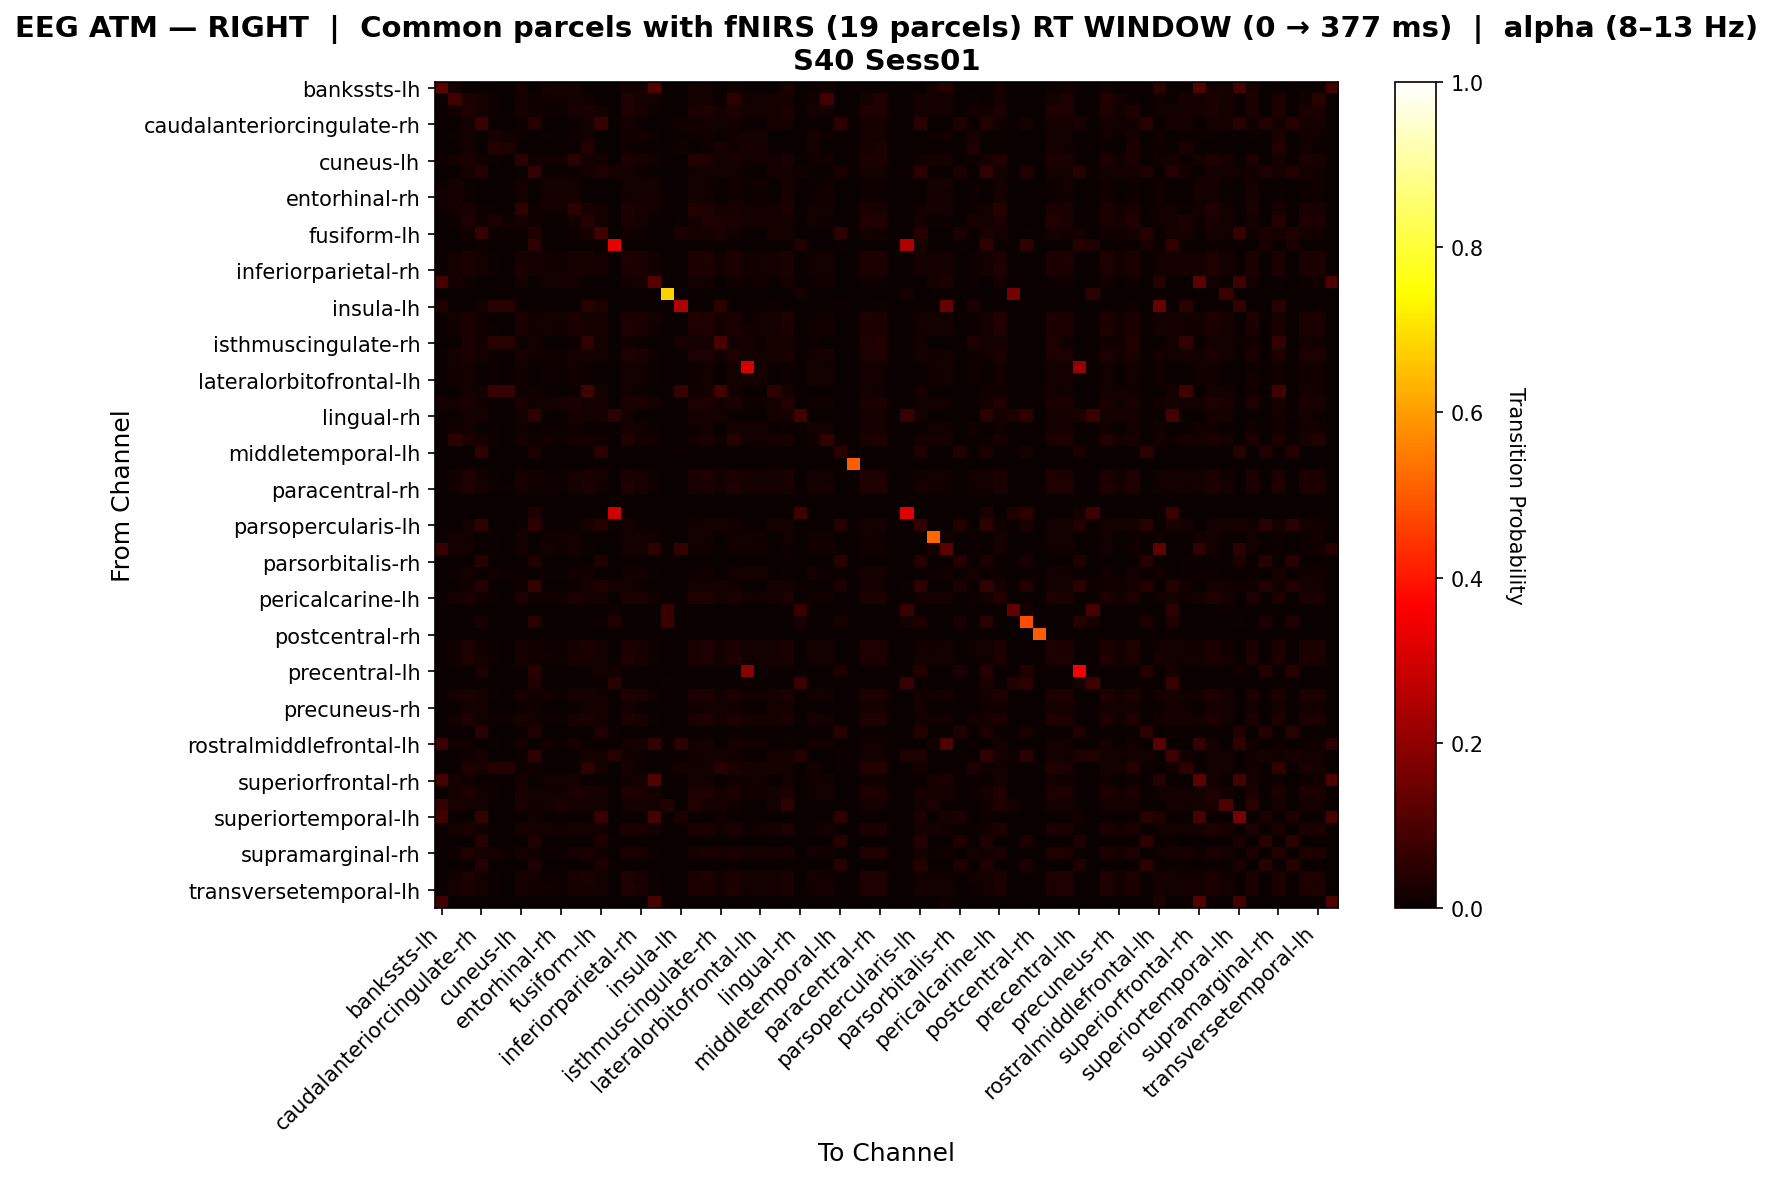

The file beside this chart, header and first rows:
, bankssts-lh, bankssts-rh, caudalanteriorcingulate-lh, caudalanteriorcingulate-rh, caudalmiddlefrontal-lh, caudalmiddlefrontal-rh, cuneus-lh, cuneus-rh, entorhinal-lh, entorhinal-rh, frontalpole-lh, frontalpole-rh, fusiform-lh, fusiform-rh, inferiorparietal-lh, inferiorparietal-rh, inferiortemporal-lh, inferiortemporal-rh, insula-lh, insula-rh, isthmuscingulate-lh, isthmuscingulate-rh, lateraloccipital-lh
bankssts-lh, 0.1184, 0.02062, 0.006873, 0.0, 0.0, 0.0, 0.0189, 0.0, 0.0189, 0.02234, 0.01718, 0.0, 0.0, 0.0, 0.01375, 0.01718, 0.1064, 0.003436, 0.0, 0.02062, 0.01203, 0.0, 0.01203
bankssts-rh, 0.01037, 0.08094, 0.02764, 0.02105, 0.004444, 0.0, 0.01704, 0.005263, 0.01556, 0.01481, 0.0163, 0.01275, 0.0, 0.0, 0.03587, 0.0163, 0.01481, 0.0, 0.0, 0.01704, 0.01934, 0.0, 0.05092
caudalanteriorcingulate-lh, 0.004155, 0.01315, 0.03299, 0.01569, 0.009695, 0.00277, 0.02066, 0.01501, 0.01039, 0.00831, 0.01999, 0.02467, 0.01569, 0.0, 0.03162, 0.02205, 0.009695, 0.0, 0.0, 0.02472, 0.0323, 0.01569, 0.03095
caudalanteriorcingulate-rh, 0.0, 0.001366, 0.01708, 0.07231, 0.0, 0.0, 0.006831, 0.04134, 0.0, 0.0, 0.005464, 0.01639, 0.06437, 0.0, 0.01639, 0.007514, 0.0, 0.0, 0.01316, 0.01298, 0.01571, 0.01503, 0.01503
caudalmiddlefrontal-lh, 0.0, 0.008529, 0.01706, 0.0, 0.02239, 0.01173, 0.009595, 0.0, 0.00533, 0.002132, 0.01066, 0.01919, 0.0, 0.0, 0.01386, 0.01173, 0.004264, 0.0, 0.004264, 0.006397, 0.01386, 0.007463, 0.01493
caudalmiddlefrontal-rh, 0.0, 0.0, 0.01899, 0.0, 0.03797, 0.03481, 0.0, 0.0, 0.0, 0.0, 0.0, 0.03797, 0.0, 0.0, 0.009494, 0.003165, 0.0, 0.0, 0.01266, 0.0, 0.009494, 0.02215, 0.01266
cuneus-lh, 0.009286, 0.01786, 0.0257, 0.01205, 0.005, 0.0, 0.04877, 0.01205, 0.015, 0.01357, 0.04354, 0.01942, 0.01657, 0.0, 0.02705, 0.02245, 0.01429, 0.0, 0.0, 0.03601, 0.03236, 0.01657, 0.02332
cuneus-rh, 0.0, 0.0, 0.01637, 0.04265, 0.0, 0.0, 0.00744, 0.06157, 0.0, 0.0, 0.005952, 0.01637, 0.03259, 0.02162, 0.01562, 0.008185, 0.0, 0.0, 0.0, 0.01414, 0.01637, 0.01637, 0.01414
entorhinal-lh, 0.01132, 0.01829, 0.01132, 0.0, 0.002613, 0.0, 0.01742, 0.0, 0.01742, 0.01655, 0.01655, 0.0, 0.0, 0.0, 0.01481, 0.01655, 0.01742, 0.0, 0.0, 0.01829, 0.01394, 0.0, 0.01394
entorhinal-rh, 0.01556, 0.01867, 0.01037, 0.0, 0.0, 0.0, 0.01763, 0.0, 0.01763, 0.01971, 0.0166, 0.0, 0.0, 0.0, 0.01452, 0.0166, 0.01763, 0.0, 0.0, 0.01867, 0.01349, 0.0, 0.01349
frontalpole-lh, 0.008333, 0.01667, 0.02566, 0.01128, 0.005556, 0.0, 0.0512, 0.01128, 0.01458, 0.0125, 0.04862, 0.02039, 0.01692, 0.0, 0.02656, 0.02043, 0.01389, 0.0, 0.0, 0.03595, 0.03338, 0.01692, 0.0221
frontalpole-rh, 0.0, 0.006793, 0.03335, 0.01501, 0.02582, 0.01495, 0.01702, 0.01501, 0.002717, 0.0, 0.01701, 0.04151, 0.01637, 0.0, 0.02859, 0.01837, 0.001359, 0.0, 0.005435, 0.01908, 0.03132, 0.02588, 0.02859
fusiform-lh, 0.0, 0.0, 0.01544, 0.06887, 0.004167, 0.004167, 0.009559, 0.03137, 0.0, 0.0, 0.008088, 0.02108, 0.07941, 0.0, 0.01471, 0.008088, 0.0, 0.0, 0.025, 0.01618, 0.01765, 0.02525, 0.01324
fusiform-rh, 0.0, 0.0, 0.0, 0.005208, 0.0, 0.0, 0.0, 0.05208, 0.0, 0.0, 0.0, 0.0, 0.0, 0.3299, 0.0, 0.0, 0.0, 0.0, 0.0, 0.0, 0.0, 0.0, 0.0
inferiorparietal-lh, 0.006614, 0.01592, 0.03097, 0.01639, 0.007275, 0.0006614, 0.02204, 0.01503, 0.01257, 0.01058, 0.02134, 0.02168, 0.01503, 0.0, 0.03293, 0.02405, 0.0119, 0.0, 0.0, 0.02621, 0.03158, 0.01503, 0.0309
inferiorparietal-rh, 0.008075, 0.01615, 0.0285, 0.01571, 0.006057, 0.0, 0.0254, 0.01571, 0.01413, 0.01211, 0.02254, 0.01975, 0.01571, 0.0, 0.03119, 0.03111, 0.01346, 0.0, 0.0, 0.03052, 0.03052, 0.01571, 0.03052
inferiortemporal-lh, 0.0931, 0.01848, 0.01109, 0.0, 0.001848, 0.0, 0.01756, 0.0, 0.01756, 0.01756, 0.01664, 0.0, 0.0, 0.0, 0.01479, 0.01664, 0.1122, 0.0, 0.0, 0.01848, 0.01386, 0.0, 0.01386
inferiortemporal-rh, 0.0, 0.0, 0.0, 0.0, 0.0, 0.0, 0.0, 0.0, 0.0, 0.0, 0.0, 0.0, 0.0, 0.0, 0.0, 0.0, 0.0, 0.6786, 0.0, 0.0, 0.0, 0.0, 0.0
insula-lh, 0.03448, 0.0, 0.0, 0.01754, 0.04386, 0.04386, 0.0, 0.0, 0.0, 0.0, 0.0, 0.04386, 0.03509, 0.0, 0.0, 0.0, 0.0, 0.0, 0.2426, 0.0, 0.0, 0.05263, 0.0
insula-rh, 0.01144, 0.01797, 0.02649, 0.01421, 0.003268, 0.0, 0.0297, 0.01421, 0.01716, 0.01634, 0.02721, 0.01754, 0.01672, 0.0, 0.02892, 0.02554, 0.01634, 0.0, 0.0, 0.03637, 0.03145, 0.01672, 0.02643
isthmuscingulate-lh, 0.006089, 0.01421, 0.02966, 0.01475, 0.007442, 0.0006766, 0.02472, 0.01475, 0.01218, 0.01015, 0.02399, 0.02227, 0.01685, 0.0, 0.03166, 0.02396, 0.0115, 0.0, 0.0, 0.02901, 0.03379, 0.01685, 0.02958
isthmuscingulate-rh, 0.0, 0.0, 0.0268, 0.01471, 0.04545, 0.04545, 0.009559, 0.01471, 0.0, 0.0, 0.008088, 0.06237, 0.01691, 0.0, 0.01471, 0.008088, 0.0, 0.0, 0.02273, 0.01618, 0.01765, 0.09078, 0.01324
lateraloccipital-lh, 0.005945, 0.01744, 0.03094, 0.01712, 0.007926, 0.001321, 0.02024, 0.01498, 0.01189, 0.009908, 0.01947, 0.02164, 0.01427, 0.0, 0.03429, 0.0237, 0.01123, 0.0, 0.0, 0.02468, 0.03149, 0.01427, 0.03434
lateraloccipital-rh, 0.004071, 0.01221, 0.01696, 0.0, 0.01018, 0.003392, 0.01289, 0.0, 0.01018, 0.008141, 0.01357, 0.008141, 0.0, 0.0, 0.0156, 0.01425, 0.009498, 0.0, 0.0, 0.01085, 0.0156, 0.0006784, 0.01628
lateralorbitofrontal-lh, 0.004698, 0.01275, 0.01611, 0.0, 0.009396, 0.002685, 0.01342, 0.0, 0.01074, 0.008725, 0.01409, 0.007383, 0.0, 0.0, 0.01611, 0.01477, 0.01007, 0.0, 0.0, 0.01141, 0.01611, 0.0, 0.01678
lateralorbitofrontal-rh, 0.0, 0.0006693, 0.01606, 0.01539, 0.06667, 0.06667, 0.008032, 0.01473, 0.0, 0.0, 0.006693, 0.08407, 0.01606, 0.0, 0.01539, 0.007363, 0.0, 0.0, 0.06667, 0.01406, 0.01673, 0.08273, 0.01406
lingual-lh, 0.01778, 0.01889, 0.02554, 0.01483, 0.0, 0.0, 0.02696, 0.01483, 0.01778, 0.02, 0.02444, 0.01695, 0.01695, 0.0, 0.02927, 0.02444, 0.01778, 0.0, 0.0, 0.03443, 0.03099, 0.01695, 0.02675
lingual-rh, 0.0, 0.0, 0.01724, 0.01724, 0.0, 0.0, 0.01724, 0.05254, 0.0, 0.0, 0.01724, 0.01724, 0.01724, 0.04706, 0.01724, 0.0, 0.0, 0.0, 0.0, 0.01724, 0.01724, 0.01724, 0.0
medialorbitofrontal-lh, 0.004155, 0.01247, 0.01662, 0.0, 0.009695, 0.00277, 0.01316, 0.0, 0.01039, 0.00831, 0.01385, 0.007618, 0.0, 0.0, 0.01593, 0.01454, 0.009695, 0.0, 0.0, 0.01108, 0.01593, 0.0, 0.01662
medialorbitofrontal-rh, 0.006966, 0.04922, 0.02964, 0.01923, 0.005418, 0.0, 0.01625, 0.01099, 0.01393, 0.01161, 0.01625, 0.01683, 0.008242, 0.0, 0.03548, 0.01625, 0.01316, 0.0, 0.0, 0.01471, 0.02647, 0.008242, 0.04295
middletemporal-lh, 0.0, 0.0, 0.0, 0.05705, 0.0, 0.0, 0.0, 0.02685, 0.0, 0.0, 0.0, 0.0, 0.04698, 0.0, 0.0, 0.0, 0.0, 0.0, 0.01007, 0.0, 0.0, 0.0, 0.0
middletemporal-rh, 0.0, 0.0, 0.0, 0.0, 0.0, 0.0, 0.0, 0.0, 0.0, 0.0, 0.0, 0.0, 0.0, 0.0, 0.0, 0.0, 0.0, 0.0, 0.0, 0.0, 0.0, 0.0, 0.0
paracentral-lh, 0.004071, 0.01221, 0.0325, 0.01483, 0.01018, 0.003392, 0.02207, 0.01483, 0.01018, 0.008141, 0.02134, 0.02509, 0.01695, 0.0, 0.03043, 0.02202, 0.009498, 0.0, 0.0, 0.02639, 0.03326, 0.01763, 0.0297
paracentral-rh, 0.003453, 0.01376, 0.03409, 0.01682, 0.01105, 0.004144, 0.01916, 0.0148, 0.009669, 0.007597, 0.01851, 0.02513, 0.0148, 0.0, 0.03202, 0.02121, 0.008978, 0.0, 0.0, 0.02315, 0.03067, 0.01619, 0.03136
parahippocampal-lh, 0.0, 0.0, 0.0, 0.0, 0.0, 0.0, 0.0, 0.0, 0.0, 0.0, 0.0, 0.0, 0.0, 0.0, 0.0, 0.0, 0.0, 0.0, 0.0, 0.0, 0.0, 0.0, 0.0
parahippocampal-rh, 0.0, 0.0, 0.0, 0.0, 0.0, 0.0, 0.0, 0.03205, 0.0, 0.0, 0.0, 0.0, 0.0, 0.2949, 0.0, 0.0, 0.0, 0.0, 0.0, 0.0, 0.0, 0.0, 0.0
parsopercularis-lh, 0.0, 0.0006821, 0.01637, 0.05542, 0.0, 0.0, 0.007503, 0.05143, 0.0, 0.0, 0.006139, 0.01705, 0.04218, 0.006623, 0.01569, 0.007503, 0.0, 0.0, 0.0, 0.01364, 0.01637, 0.01569, 0.01432
parsopercularis-rh, 0.01037, 0.01778, 0.01185, 0.0, 0.004444, 0.0, 0.01704, 0.0, 0.01556, 0.01481, 0.0163, 0.002222, 0.0, 0.0, 0.01481, 0.0163, 0.01481, 0.0, 0.0, 0.01704, 0.01407, 0.0, 0.01407
parsorbitalis-lh, 0.06753, 0.01575, 0.01301, 0.0, 0.006164, 0.0, 0.01644, 0.0, 0.0137, 0.01164, 0.01712, 0.00411, 0.0, 0.0, 0.01575, 0.01712, 0.05301, 0.0, 0.06, 0.01438, 0.01507, 0.0, 0.01507
parsorbitalis-rh, 0.0, 0.0, 0.0, 0.04622, 0.0, 0.0, 0.0, 0.03361, 0.0, 0.0, 0.0, 0.0, 0.03361, 0.0, 0.0, 0.0, 0.0, 0.0, 0.0, 0.0, 0.0, 0.0, 0.0
parstriangularis-lh, 0.0, 0.01033, 0.01721, 0.0, 0.01549, 0.006885, 0.01119, 0.0, 0.007745, 0.005164, 0.01205, 0.01291, 0.0, 0.0, 0.01463, 0.01291, 0.006885, 0.0, 0.0008606, 0.008606, 0.01463, 0.003442, 0.01549
parstriangularis-rh, 0.0, 0.0, 0.01538, 0.0414, 0.0, 0.0, 0.01, 0.06223, 0.0, 0.0, 0.008462, 0.01692, 0.0318, 0.02083, 0.01462, 0.008462, 0.0, 0.0, 0.0, 0.01692, 0.01769, 0.01692, 0.01308
pericalcarine-lh, 0.009286, 0.01786, 0.02732, 0.01442, 0.005, 0.0, 0.02928, 0.01442, 0.015, 0.01357, 0.02705, 0.01955, 0.01669, 0.0, 0.02942, 0.02477, 0.01429, 0.0, 0.0, 0.03388, 0.03174, 0.01669, 0.02718
pericalcarine-rh, 0.0, 0.0, 0.0, 0.0, 0.0, 0.0, 0.0, 0.0, 0.0, 0.0, 0.0, 0.0, 0.0, 0.009615, 0.0, 0.0, 0.0, 0.06731, 0.0, 0.0, 0.0, 0.0, 0.0
postcentral-lh, 0.0, 0.0, 0.0, 0.02035, 0.0, 0.0, 0.0, 0.04651, 0.0, 0.0, 0.0, 0.0, 0.008721, 0.03198, 0.0, 0.0, 0.0, 0.07143, 0.0, 0.0, 0.0, 0.0, 0.0
postcentral-rh, 0.0, 0.0, 0.0, 0.0, 0.0, 0.0, 0.0, 0.0, 0.0, 0.0, 0.0, 0.0, 0.0, 0.0, 0.0, 0.0, 0.0, 0.0, 0.0, 0.0, 0.0, 0.0, 0.0
posteriorcingulate-lh, 0.004071, 0.01221, 0.0325, 0.01483, 0.01018, 0.003392, 0.02207, 0.01483, 0.01018, 0.008141, 0.02134, 0.02509, 0.01695, 0.0, 0.03043, 0.02202, 0.009498, 0.0, 0.0, 0.02639, 0.03326, 0.01763, 0.0297
posteriorcingulate-rh, 0.005945, 0.01524, 0.03161, 0.01639, 0.007926, 0.001321, 0.02136, 0.01503, 0.01189, 0.009908, 0.02066, 0.02234, 0.01503, 0.0, 0.03357, 0.02337, 0.01123, 0.0, 0.0, 0.02553, 0.03222, 0.01503, 0.03154
precentral-lh, 0.0, 0.0, 0.0, 0.02976, 0.0, 0.0, 0.0, 0.04464, 0.0, 0.0, 0.0, 0.0, 0.01786, 0.01786, 0.0, 0.0, 0.0, 0.0, 0.0, 0.0, 0.0, 0.0, 0.0
precentral-rh, 0.0, 0.0, 0.0, 0.0, 0.0, 0.0, 0.0, 0.03261, 0.0, 0.0, 0.0, 0.0, 0.0, 0.04348, 0.0, 0.0, 0.0, 0.005435, 0.0, 0.0, 0.0, 0.0, 0.0
precuneus-lh, 0.006793, 0.01628, 0.03028, 0.01602, 0.006793, 0.0, 0.02297, 0.01469, 0.01291, 0.01087, 0.02231, 0.02144, 0.01535, 0.0, 0.03233, 0.02433, 0.01223, 0.0, 0.0, 0.02694, 0.03165, 0.01535, 0.03031
precuneus-rh, 0.0, 0.0006821, 0.01637, 0.01569, 0.0, 0.0, 0.007503, 0.01501, 0.0, 0.0, 0.006139, 0.01705, 0.01569, 0.0, 0.01569, 0.007503, 0.0, 0.0, 0.0, 0.01364, 0.01637, 0.01569, 0.01432
rostralanteriorcingulate-lh, 0.003453, 0.01174, 0.03282, 0.01481, 0.01105, 0.004144, 0.02132, 0.01481, 0.009669, 0.007597, 0.02053, 0.02601, 0.01704, 0.0, 0.03001, 0.02196, 0.008978, 0.0, 0.0, 0.02591, 0.03223, 0.01842, 0.02922
rostralanteriorcingulate-rh, 0.0, 0.0, 0.0, 0.04651, 0.0, 0.0, 0.0, 0.03198, 0.0, 0.0, 0.0, 0.0, 0.03488, 0.005814, 0.0, 0.0, 0.0, 0.0, 0.002907, 0.0, 0.0, 0.0, 0.0
rostralmiddlefrontal-lh, 0.07237, 0.01495, 0.01359, 0.0, 0.006793, 0.0, 0.01562, 0.0, 0.01291, 0.01087, 0.0163, 0.004755, 0.0, 0.0, 0.0163, 0.01698, 0.06141, 0.0, 0.04918, 0.01359, 0.01562, 0.0, 0.01562
rostralmiddlefrontal-rh, 0.0, 0.0, 0.01554, 0.02258, 0.0, 0.0, 0.009181, 0.05747, 0.0, 0.0, 0.007768, 0.01695, 0.01695, 0.04264, 0.01483, 0.007768, 0.0, 0.0, 0.0, 0.01554, 0.01766, 0.01695, 0.01342
superiorfrontal-lh, 0.0, 0.001468, 0.03328, 0.02099, 0.04098, 0.04098, 0.005874, 0.01542, 0.0, 0.0, 0.004405, 0.05714, 0.01878, 0.0, 0.02099, 0.008076, 0.0, 0.0, 0.01639, 0.01248, 0.01952, 0.04337, 0.02435
superiorfrontal-rh, 0.08929, 0.01786, 0.01214, 0.0, 0.005, 0.0, 0.01714, 0.0, 0.015, 0.01357, 0.01643, 0.002857, 0.0, 0.0, 0.015, 0.01643, 0.1076, 0.0, 0.0, 0.01643, 0.01429, 0.0, 0.01429
superiorparietal-lh, 0.008671, 0.01734, 0.02808, 0.01511, 0.005058, 0.0, 0.02558, 0.01511, 0.01517, 0.01301, 0.02349, 0.02006, 0.01648, 0.0, 0.03028, 0.02417, 0.01445, 0.0, 0.0, 0.03032, 0.03162, 0.01648, 0.02819
superiorparietal-rh, 0.06024, 0.02478, 0.01637, 0.01569, 0.0, 0.0, 0.02558, 0.01501, 0.01807, 0.03012, 0.01819, 0.01705, 0.01569, 0.0, 0.01569, 0.01955, 0.01807, 0.03614, 0.0, 0.03774, 0.01637, 0.01569, 0.01432
... 8 more rows
